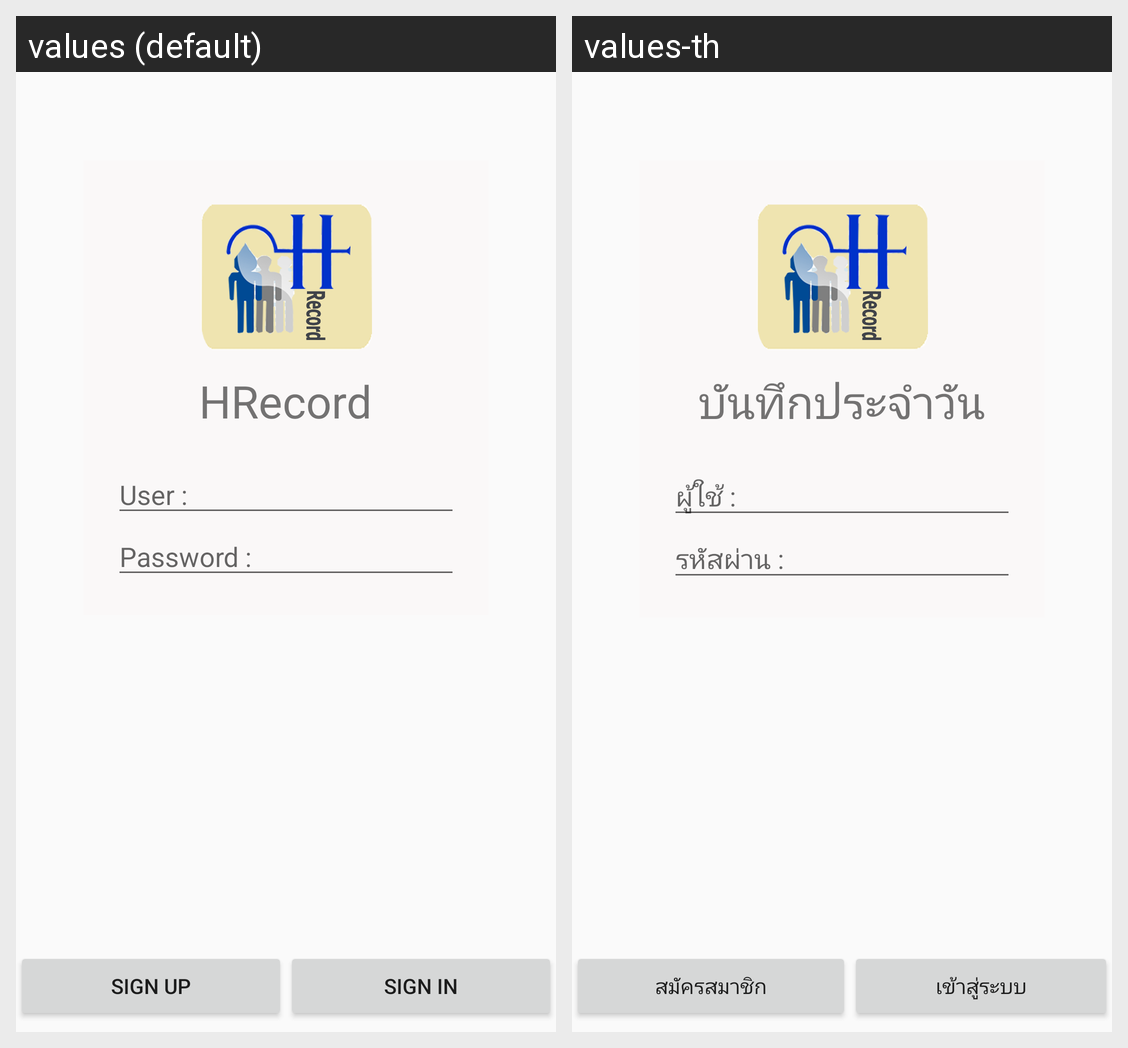

Locale-by-locale string values for the Android screen shown in this grid:
Android screen res/layout/activity_main.xml rendered under 2 locales, left to right: values (default), values-th. Device: Nexus 5 (rendered at 1080×1920; each locale shown at half size, 540×960, under a caption strip naming it); theme AppTheme.
Strings drawn on this screen, with the default value and each locale's value (text and hints the layout hard-codes, and strings that could not be matched under every locale, appear in the picture but are not listed):

title
  values: HRecord
  values-th: บันทึกประจำวัน

User
  values: User :
  values-th: ผู้ใช้ :

Pass
  values: Password :
  values-th: รหัสผ่าน :

Sign_up
  values: Sign up
  values-th: สมัครสมาชิก

Sign_in
  values: Sign in
  values-th: เข้าสู่ระบบ
